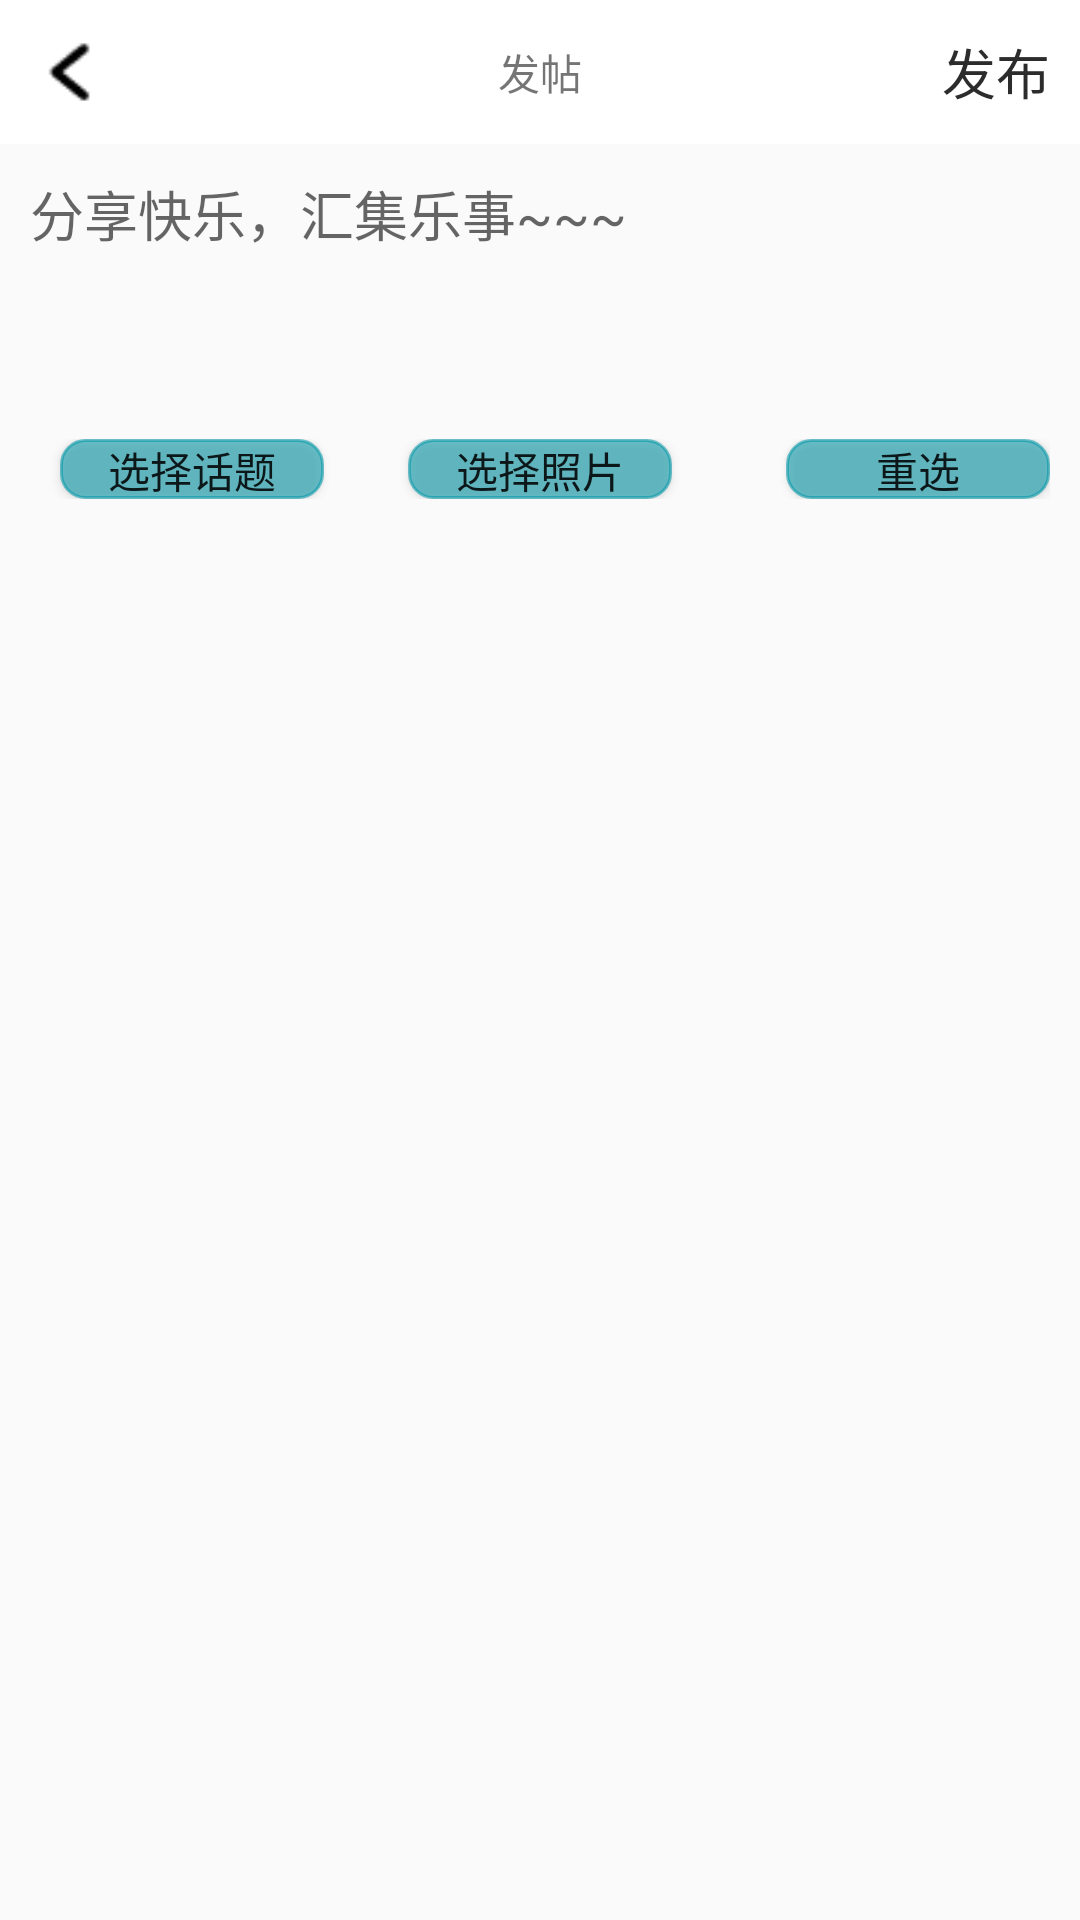

This screen was rendered from an Android layout file. Write that file and the resources it references.
<!-- AndroidManifest.xml: application theme AppTheme -->
<!-- res/layout/activity_write_post.xml -->
<FrameLayout xmlns:android="http://schemas.android.com/apk/res/android"
    xmlns:tools="http://schemas.android.com/tools"
    android:orientation="vertical"
    android:layout_width="match_parent"
    android:layout_height="match_parent"
    android:clickable="true"
    tools:context="com.example.wsh666.mrright.activity.WritePostActivity">

    <LinearLayout
        android:layout_width="match_parent"
        android:layout_height="match_parent"
        android:orientation="vertical">


    <RelativeLayout
        android:layout_width="match_parent"
        android:layout_height="48dp"
        android:background="@color/white">
        <ImageView
            android:id="@+id/fanhui"
            android:layout_width="30dp"
            android:layout_height="30dp"
            android:layout_margin="9dp"
            android:src="@drawable/fanhui"
            android:clickable="true"/>

        <TextView
            android:layout_width="wrap_content"
            android:layout_height="wrap_content"
            android:text="@string/writepost"
            android:layout_centerInParent="true"/>

        <TextView
            android:id="@+id/post"
            android:layout_width="wrap_content"
            android:layout_height="wrap_content"
            android:layout_centerVertical="true"
            android:layout_alignParentEnd="true"
            android:layout_marginEnd="10dp"
            android:text="@string/post"
            android:textSize="18sp"
            android:textColor="@color/black"/>
    </RelativeLayout>

    <EditText
        android:id="@+id/edit_post"
        android:layout_width="match_parent"
        android:layout_height="wrap_content"
        android:layout_margin="10dp"
        android:background="@null"
        android:gravity="top"
        android:minLines="3"
        android:hint="@string/post_hint"/>

        <TextView
            android:id="@+id/topic"
            android:layout_width="wrap_content"
            android:layout_height="wrap_content"
            android:layout_margin="8dp"
            android:background="@drawable/circle_textview"
            android:visibility="gone"/>

    <RelativeLayout
        android:layout_width="match_parent"
        android:layout_height="wrap_content"
        android:layout_margin="10dp">

        <Button
            android:id="@+id/chose_topic"
            android:layout_width="wrap_content"
            android:layout_height="20dp"
            android:layout_marginStart="10dp"
            android:background="@drawable/circle_button"
            android:layout_centerVertical="true"
            android:text="@string/chose_topic"/>

        <Button
            android:id="@+id/select_image"
            android:layout_width="wrap_content"
            android:layout_height="20dp"
            android:background="@drawable/circle_button"
            android:layout_centerInParent="true"
            android:text="选择照片" />

        <Button
            android:id="@+id/clear_image"
            android:layout_width="wrap_content"
            android:layout_height="20dp"
            android:background="@drawable/circle_button"
            android:layout_alignParentEnd="true"
            android:layout_centerVertical="true"
            android:text="重选" />
    </RelativeLayout>

    <LinearLayout
        android:orientation="vertical"
        android:layout_width="match_parent"
        android:layout_height="0dp"
        android:layout_weight="1"
        android:layout_margin="10dp">

        <TableLayout
            android:id="@+id/image_table"
            android:layout_width="match_parent"
            android:layout_height="wrap_content"
            android:layout_margin="10dp">
            <TableRow>
                <ImageView
                    android:layout_width="0dp"
                    android:layout_height="120dp"
                    android:layout_weight="1"
                    android:layout_margin="5dp"
                    android:scaleType="centerCrop" />
                <ImageView
                    android:layout_width="0dp"
                    android:layout_height="120dp"
                    android:layout_weight="1"
                    android:layout_margin="5dp"
                    android:scaleType="centerCrop"/>
                <ImageView
                    android:layout_width="0dp"
                    android:layout_height="120dp"
                    android:layout_weight="1"
                    android:layout_margin="5dp"
                    android:scaleType="centerCrop"/>
            </TableRow>
            <TableRow>
                <ImageView
                    android:layout_width="0dp"
                    android:layout_height="120dp"
                    android:layout_weight="1"
                    android:layout_margin="5dp"
                    android:scaleType="centerCrop"/>
                <ImageView
                    android:layout_width="0dp"
                    android:layout_height="120dp"
                    android:layout_weight="1"
                    android:layout_margin="5dp"
                    android:scaleType="centerCrop"/>
                <ImageView
                    android:layout_width="0dp"
                    android:layout_height="120dp"
                    android:layout_weight="1"
                    android:layout_margin="5dp"
                    android:scaleType="centerCrop"/>
            </TableRow>
            <TableRow>
                <ImageView
                    android:layout_width="0dp"
                    android:layout_height="120dp"
                    android:layout_weight="1"
                    android:layout_margin="5dp"
                    android:scaleType="centerCrop"/>
                <ImageView
                    android:layout_width="0dp"
                    android:layout_height="120dp"
                    android:layout_weight="1"
                    android:layout_margin="5dp"
                    android:scaleType="centerCrop"/>
                <ImageView
                    android:layout_width="0dp"
                    android:layout_height="120dp"
                    android:layout_weight="1"
                    android:layout_margin="5dp"
                    android:scaleType="centerCrop"/>
            </TableRow>
        </TableLayout>
    </LinearLayout>
    </LinearLayout>

    <ListView
        android:id="@+id/choose_topic"
        android:layout_width="match_parent"
        android:layout_height="match_parent"
        android:visibility="gone"
        android:background="@color/white"
        android:clickable="true"/>
</FrameLayout>
<!-- resources referenced by this layout -->
<resources>
  <color name="black">#2c2c2c</color>
  <color name="white">#ffffffff</color>
  <!-- drawable circle_button (drawable) -->
  <?xml version="1.0" encoding="utf-8"?>
  <selector xmlns:android="http://schemas.android.com/apk/res/android">
  
      <item android:state_pressed="true">
          <shape>
          <solid android:color="@color/primary_dark" />
          <stroke android:width="1dp" android:color="@color/primary_dark" />
          <corners android:radius="8dp"/>
          </shape>
      </item>
  
  
      <item android:state_enabled="false">
          <shape>
              <solid android:color="@color/primary_dark" />
              <stroke android:width="1dp" android:color="@color/primary" />
          <corners android:radius="8dp"/>
          </shape>
      </item>
  
  
      <item>
          <shape>
              <solid android:color="@color/primary_dark_t" />
              <stroke android:width="1dp" android:color="@color/primary_dark_t" />
          <corners android:radius="8dp"/>
          </shape>
      </item>
  
  
  </selector>
  <!-- drawable circle_textview (drawable) -->
  <?xml version="1.0" encoding="utf-8"?>
  <shape xmlns:android="http://schemas.android.com/apk/res/android">
      <solid android:color="@color/primary_dark" />
      <corners android:radius="10dp" />
      <padding android:left="3dp" android:top="3dp" android:right="3dp" android:bottom="3dp" />
  </shape>
  <!-- drawable fanhui: png bitmap (drawable-xhdpi, 252 bytes) -->
  <string name="chose_topic">选择话题</string>
  <string name="post">发布</string>
  <string name="post_hint">分享快乐，汇集乐事~~~</string>
  <string name="writepost">发帖</string>
  <style name="AppTheme" parent="Theme.AppCompat.Light.NoActionBar">
          
          <item name="colorPrimary">@color/colorPrimary</item>
          <item name="colorPrimaryDark">@color/colorPrimaryDark</item>
          <item name="colorAccent">@color/colorAccent</item>
          
      </style>
  <color name="primary_dark">#0097A7</color>
  <color name="primary">#00BCD4</color>
  <color name="primary_dark_t">#900097A7</color>
  <color name="colorPrimary">#3F51B5</color>
  <color name="colorPrimaryDark">#303F9F</color>
  <color name="colorAccent">#FF4081</color>
</resources>
